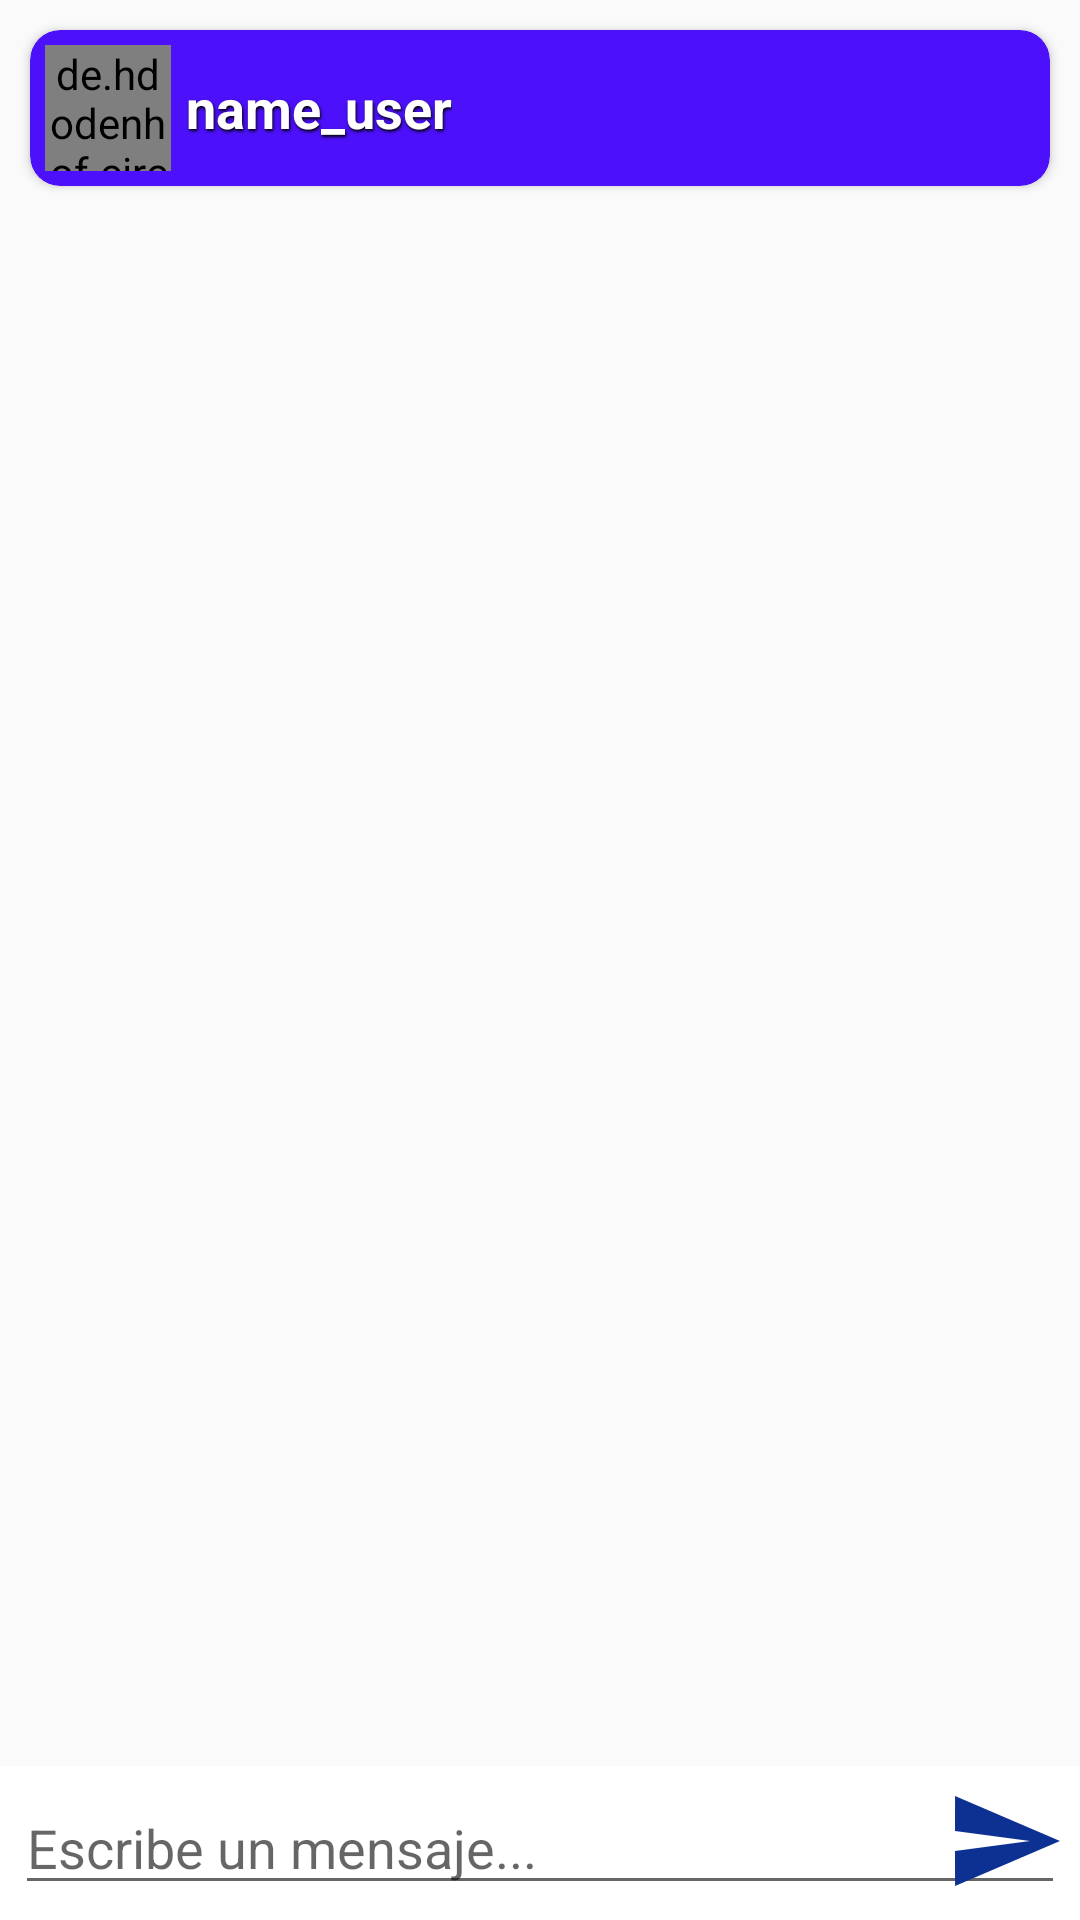

The Android layout XML behind this screen, and the referenced resources:
<!-- AndroidManifest.xml: application theme Theme.MaterialComponents.Light.NoActionBar.Bridge -->
<!-- res/layout/fragment_chat_global.xml -->
<?xml version="1.0" encoding="utf-8"?>
<RelativeLayout xmlns:android="http://schemas.android.com/apk/res/android"
    xmlns:tools="http://schemas.android.com/tools"
    android:layout_width="match_parent"
    android:layout_height="match_parent"
    xmlns:app="http://schemas.android.com/apk/res-auto"
    tools:context=".Fragments.Chat.FragmentChatGlobal">

    <androidx.cardview.widget.CardView
        android:id="@+id/cardviewUserChat"
        android:backgroundTint="#4C11FA"
        app:cardCornerRadius="10dp"
        android:elevation="10dp"
        android:layout_margin="10dp"
        android:layout_width="match_parent"
        android:layout_height="wrap_content">

        <LinearLayout
            android:id="@+id/linearmuprofile"
            android:layout_width="match_parent"
            android:layout_height="wrap_content"
            android:orientation="horizontal">

            <de.hdodenhof.circleimageview.CircleImageView
                android:layout_margin="5dp"
                xmlns:app="http://schemas.android.com/apk/res-auto"
                android:id="@+id/imguserchat2"
                android:layout_width="42dp"
                android:layout_height="42dp"
                app:civ_border_width="2dp"
                app:civ_border_color="@color/white"/>

            <TextView
                android:shadowColor="#000000"

                android:shadowRadius="2"

                android:shadowDx="1"

                android:shadowDy="2"

                android:textColor="@color/white"
                android:id="@+id/textonameuser2"
                android:textSize="18dp"
                android:textStyle="bold"
                android:layout_gravity="center"
                android:text="name_user"
                android:layout_width="wrap_content"
                android:layout_height="wrap_content">

            </TextView>

        </LinearLayout>

    </androidx.cardview.widget.CardView>

    <androidx.recyclerview.widget.RecyclerView
        android:id="@+id/rvchatGlobal"
        android:layout_width="match_parent"
        android:layout_height="match_parent"
        android:layout_above="@+id/relative_mensajeGlobal"
        android:layout_below="@+id/cardviewUserChat">

    </androidx.recyclerview.widget.RecyclerView>

    <RelativeLayout
        android:id="@+id/relative_mensajeGlobal"
        android:layout_alignParentBottom="true"
        android:padding="5dp"
        android:background="@color/white"
        android:layout_width="match_parent"
        android:layout_height="wrap_content">


        <EditText
            android:id="@+id/ChatGlobalEditText"
            android:layout_width="match_parent"
            android:layout_height="wrap_content"
            android:layout_centerVertical="true"
            android:hint="Escribe un mensaje...">

        </EditText>

        <ImageButton
            android:id="@+id/EnviarImgButton"
            android:layout_width="40dp"
            android:layout_height="40dp"
            android:layout_alignParentEnd="true"
            android:background="@drawable/ic_send_sms">

        </ImageButton>


    </RelativeLayout>

</RelativeLayout>
<!-- resources referenced by this layout -->
<resources>
  <color name="white">#FFFFFFFF</color>
  
  //paleta de colores
  <!-- drawable ic_send_sms (drawable) -->
  <vector android:autoMirrored="true" android:height="24dp"
      android:tint="#0D3193" android:viewportHeight="24"
      android:viewportWidth="24" android:width="24dp" xmlns:android="http://schemas.android.com/apk/res/android">
      <path android:fillColor="@android:color/white" android:pathData="M2.01,21L23,12 2.01,3 2,10l15,2 -15,2z"/>
  </vector>
</resources>
